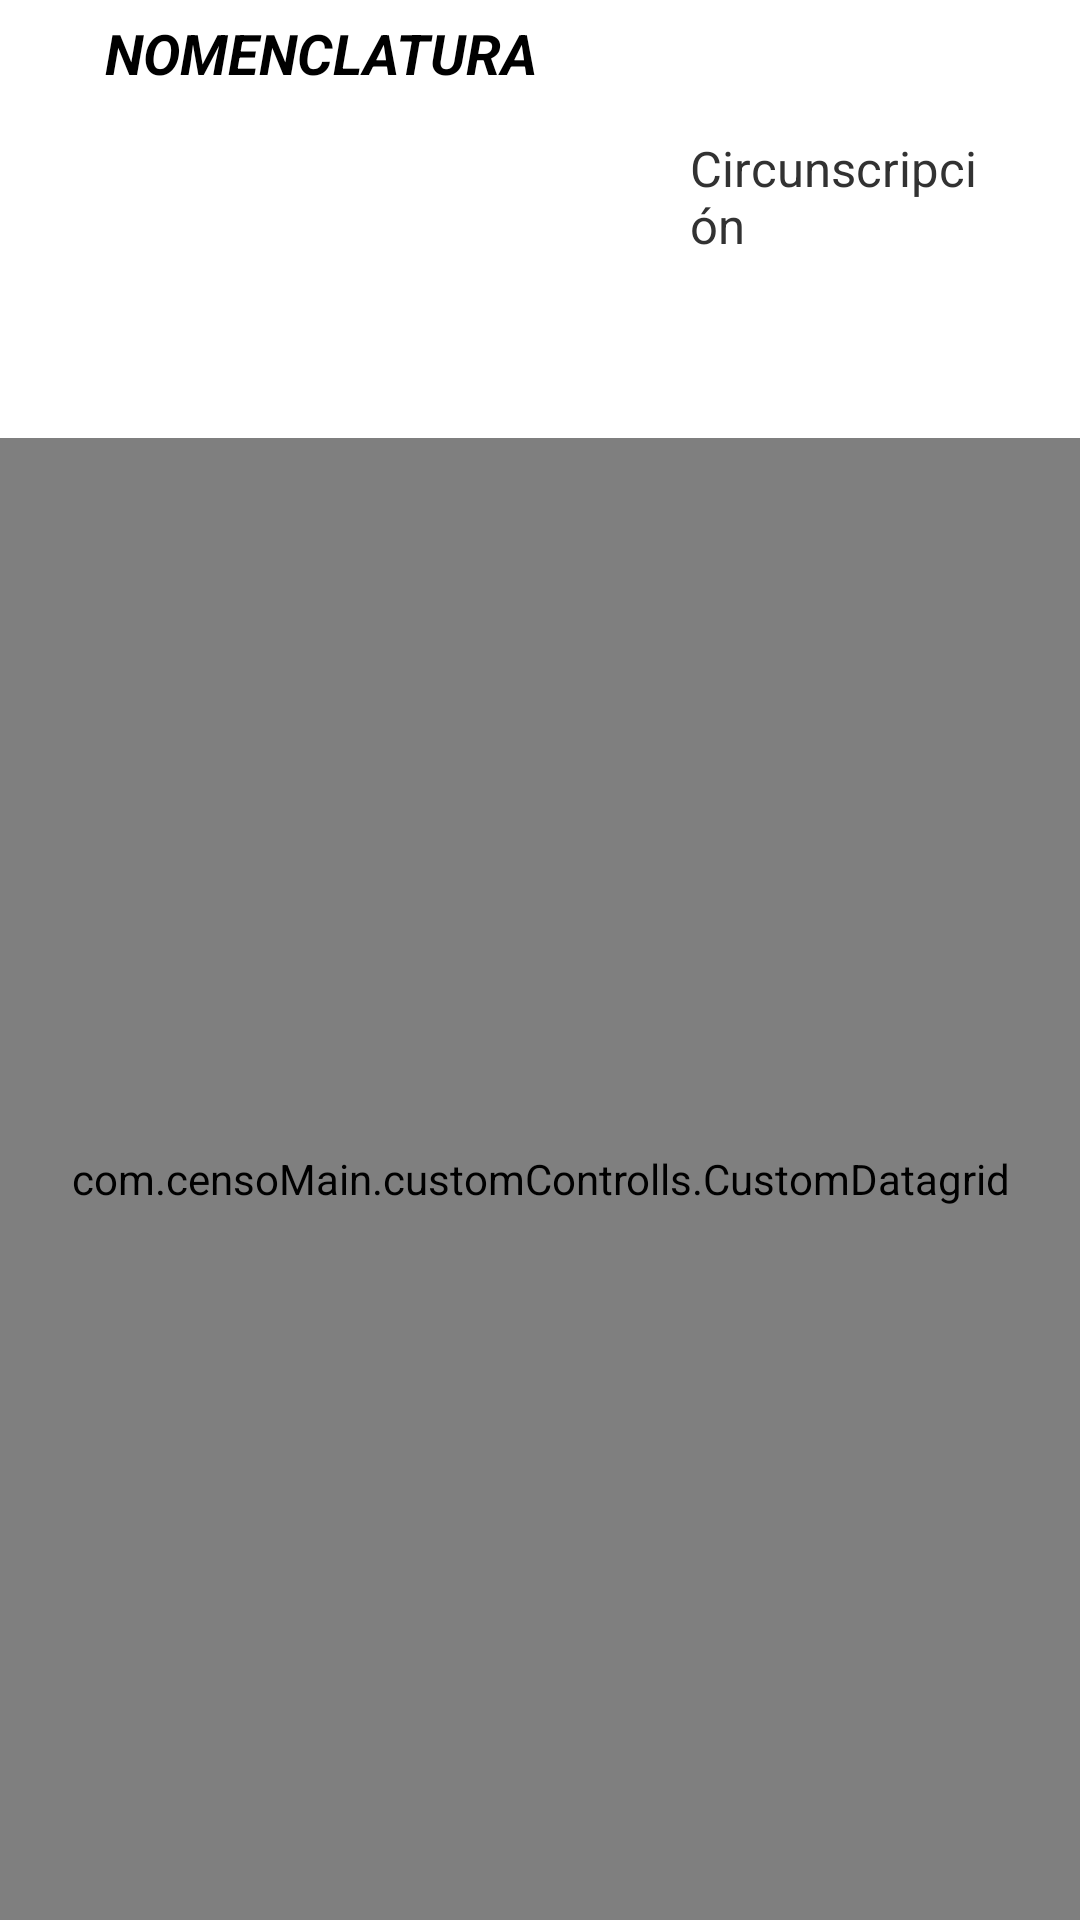

Android layout source for this screen:
<!-- AndroidManifest.xml: application theme AppTheme -->
<!-- res/layout/activity_parcelas.xml -->
<?xml version="1.0" encoding="utf-8"?>

<RelativeLayout xmlns:android="http://schemas.android.com/apk/res/android"
    android:layout_width="match_parent"
    android:layout_height="match_parent" 
    android:background="@android:color/white"
    >
	
    <RelativeLayout xmlns:android="http://schemas.android.com/apk/res/android"
        android:id= "@+id/rlNomenclatura"
	    android:layout_width="fill_parent"
		android:layout_height="wrap_content"
		android:layout_margin="20dp" android:background="@drawable/stroke"
        android:orientation="vertical" android:padding="10dp"
		android:layout_centerHorizontal="true">
	
        <TextView android:id="@+id/circunsText"
            android:layout_width="wrap_content"
            android:layout_height="wrap_content"
            android:typeface="sans"
            android:layout_marginTop="15dp"
            android:textSize="8pt"
            android:layout_marginLeft="200dp"
            android:text="@string/circunscripcion"/>
        
	    <Spinner android:id="@+id/circSpinner"
			android:layout_width="wrap_content"
			android:layout_height="wrap_content"
			android:layout_marginTop="0dp"
			android:spinnerMode="dropdown"
			android:layout_marginRight="15dp"
			android:layout_marginLeft="7dp"
			android:layout_toRightOf="@id/circunsText"
			android:layout_centerHorizontal="true"
			style="@android:style/TextAppearance.DeviceDefault.Widget.DropDownItem"/>
	    
	    <TextView android:id="@+id/seccionText"
            android:layout_width="wrap_content"
            android:layout_height="wrap_content"
			android:layout_toRightOf="@id/circSpinner" 
            android:textSize="8pt"
            android:typeface="sans"
            android:layout_marginTop="15dp"
			android:layout_centerHorizontal="true"
            android:text="@string/seccion"/>
	    
	    
	  	<Spinner android:id="@+id/seccSpinner"
			android:layout_width="wrap_content"
			android:layout_height="wrap_content"
			android:layout_toRightOf="@id/seccionText"
			android:layout_centerHorizontal="true"
			android:layout_marginTop="0dp"
			android:layout_marginLeft="7dp"
			android:spinnerMode="dropdown"
			android:layout_marginRight="15dp"
			style="@android:style/TextAppearance.DeviceDefault.Widget.DropDownItem"/>    		
	   
	  	<TextView android:id="@+id/manzanaText"
            android:layout_width="wrap_content"
            android:layout_height="wrap_content"
            android:textSize="8pt"
            android:typeface="sans"
            android:layout_marginTop="15dp"
            android:layout_toRightOf="@id/seccSpinner"
            android:layout_centerHorizontal="true"
            android:text="@string/manzana"/>
	  	
	  	 <Spinner android:id="@+id/manzSpinner"
			android:layout_width="wrap_content"
			android:layout_height="wrap_content"
			android:layout_toRightOf="@id/manzanaText"
			android:layout_centerHorizontal="true"
			android:layout_marginLeft="7dp"
			android:layout_marginTop="0dp"
			android:spinnerMode="dropdown"
			style="@android:style/TextAppearance.DeviceDefault.Widget.DropDownItem"/> 
	  	
	  	 
	  	 <Button android:id="@+id/agregarParcela"
	  	     android:layout_width="wrap_content"
	  	     android:layout_height="wrap_content"
	  	     android:layout_marginLeft="100dp"
	  	     android:text="@string/agregarParcela"
	  	     android:layout_toRightOf="@id/manzSpinner"
	  	     />
	  	
  	</RelativeLayout>

    <TextView android:layout_width="wrap_content" android:layout_height="wrap_content"
        android:background="@android:color/white" android:padding="5dp"
        android:text="@string/nomenclatura"
        android:textStyle="bold|italic" android:typeface="sans"
        android:textSize="9pt" android:textAllCaps="true"
        android:layout_marginTop = "0dp"
        android:layout_marginLeft="30dp" android:textColor="@android:color/black" />
    
    
    
		<com.censoMain.customControlls.CustomDatagrid
			android:layout_below="@id/rlNomenclatura"
			android:layout_marginTop="30dp"
			android:id="@+id/grid"
			android:layout_height="fill_parent" 
			android:layout_width="fill_parent"/>
	
	
</RelativeLayout>
<!-- resources referenced by this layout -->
<resources>
  <string name="agregarParcela">Agregar parcela</string>
  <string name="circunscripcion">Circunscripción</string>
  <string name="manzana">Manzana</string>
  <string name="nomenclatura">Nomenclatura</string>
  <string name="seccion">Sección</string>
  <style name="AppTheme" parent="android:Theme.Light" />
</resources>
